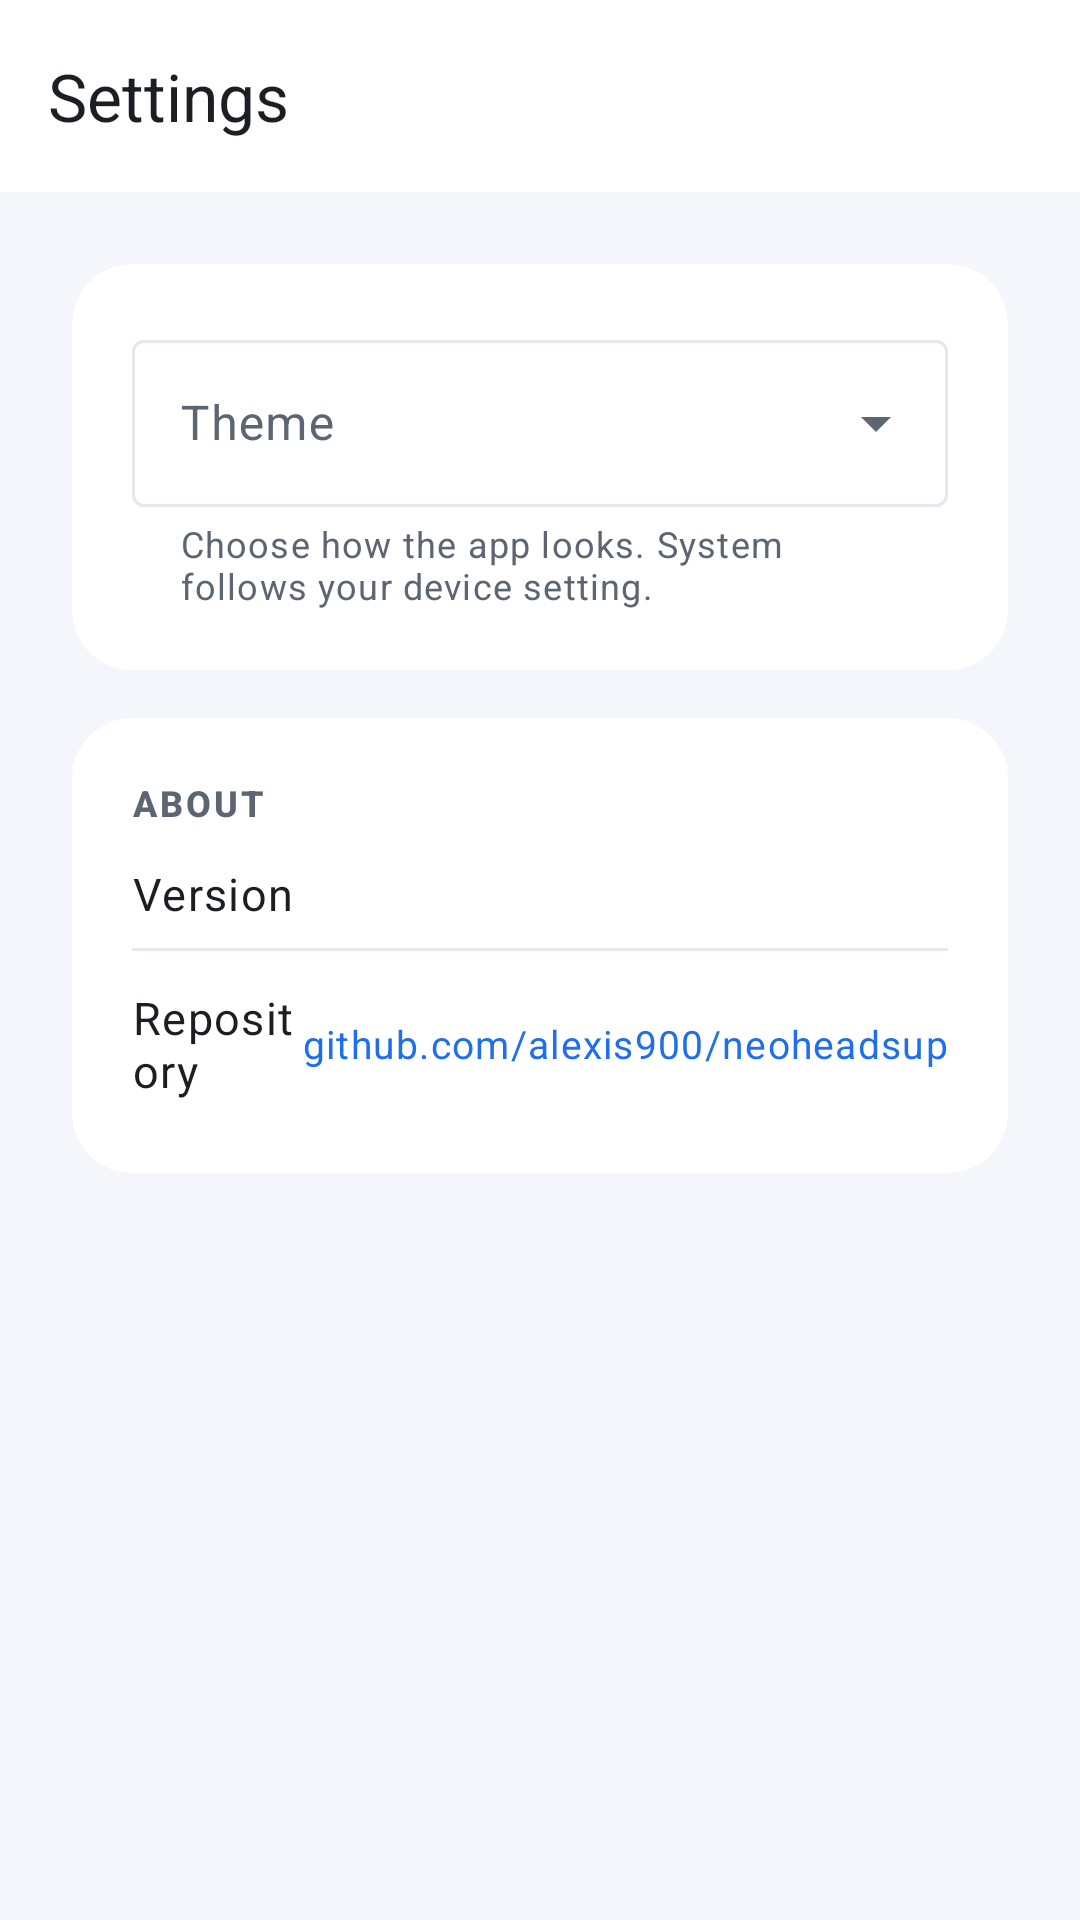

The Android layout XML behind this screen, and the referenced resources:
<!-- AndroidManifest.xml: application theme Theme.NeoHeadsUp -->
<!-- res/layout/activity_settings.xml -->
<?xml version="1.0" encoding="utf-8"?>
<LinearLayout xmlns:android="http://schemas.android.com/apk/res/android"
    xmlns:app="http://schemas.android.com/apk/res-auto"
    android:layout_width="match_parent"
    android:layout_height="match_parent"
    android:orientation="vertical">

    <com.google.android.material.appbar.MaterialToolbar
        android:id="@+id/toolbar"
        android:layout_width="match_parent"
        android:layout_height="?attr/actionBarSize"
        android:background="?attr/colorSurface"
        app:navigationContentDescription="@string/back"
        app:navigationIcon="@drawable/ic_arrow_back"
        app:navigationIconTint="?attr/colorOnSurface"
        app:title="@string/label_settings"
        app:titleTextColor="?attr/colorOnSurface" />

    <ScrollView
        android:layout_width="match_parent"
        android:layout_height="match_parent"
        android:clipToPadding="false"
        android:fillViewport="true">

        <LinearLayout
            android:layout_width="match_parent"
            android:layout_height="wrap_content"
            android:orientation="vertical"
            android:paddingStart="24dp"
            android:paddingTop="24dp"
            android:paddingEnd="24dp"
            android:paddingBottom="32dp">

            
            <com.google.android.material.card.MaterialCardView
                android:layout_width="match_parent"
                android:layout_height="wrap_content"
                app:cardBackgroundColor="?attr/colorSurface"
                app:cardCornerRadius="20dp"
                app:cardElevation="0dp"
                app:strokeWidth="0dp">

                <LinearLayout
                    android:layout_width="match_parent"
                    android:layout_height="wrap_content"
                    android:orientation="vertical"
                    android:padding="20dp">

                    <com.google.android.material.textfield.TextInputLayout
                        android:id="@+id/input_theme"
                        style="@style/Widget.Material3.TextInputLayout.OutlinedBox.ExposedDropdownMenu"
                        android:layout_width="match_parent"
                        android:layout_height="wrap_content"
                        android:hint="@string/label_theme"
                        app:helperText="@string/label_theme_desc">

                        <com.google.android.material.textfield.MaterialAutoCompleteTextView
                            android:id="@+id/spinner_theme"
                            android:layout_width="match_parent"
                            android:layout_height="wrap_content"
                            android:cursorVisible="false"
                            android:inputType="none"
                            android:labelFor="@id/input_theme" />
                    </com.google.android.material.textfield.TextInputLayout>
                </LinearLayout>
            </com.google.android.material.card.MaterialCardView>

            
            <com.google.android.material.card.MaterialCardView
                android:layout_width="match_parent"
                android:layout_height="wrap_content"
                android:layout_marginTop="16dp"
                app:cardBackgroundColor="?attr/colorSurface"
                app:cardCornerRadius="20dp"
                app:cardElevation="0dp"
                app:strokeWidth="0dp">

                <LinearLayout
                    android:layout_width="match_parent"
                    android:layout_height="wrap_content"
                    android:orientation="vertical"
                    android:padding="20dp">

                    <TextView
                        android:layout_width="wrap_content"
                        android:layout_height="wrap_content"
                        android:text="@string/label_about"
                        android:textAppearance="@style/TextAppearance.NeoHeadsUp.Section"
                        android:textSize="12sp" />

                    <LinearLayout
                        android:layout_width="match_parent"
                        android:layout_height="wrap_content"
                        android:gravity="center_vertical"
                        android:orientation="horizontal"
                        android:paddingTop="12dp"
                        android:paddingBottom="8dp">

                        <TextView
                            android:layout_width="0dp"
                            android:layout_height="wrap_content"
                            android:layout_weight="1"
                            android:text="@string/label_version"
                            android:textAppearance="@style/TextAppearance.NeoHeadsUp.Body"
                            android:textSize="15sp" />

                        <TextView
                            android:id="@+id/text_version"
                            android:layout_width="wrap_content"
                            android:layout_height="wrap_content"
                            android:textAppearance="@style/TextAppearance.NeoHeadsUp.Caption"
                            android:textSize="13sp" />
                    </LinearLayout>

                    <View
                        android:layout_width="match_parent"
                        android:layout_height="1dp"
                        android:layout_marginBottom="8dp"
                        android:background="@color/divider" />

                    <LinearLayout
                        android:id="@+id/row_repository"
                        android:layout_width="match_parent"
                        android:layout_height="wrap_content"
                        android:background="?attr/selectableItemBackground"
                        android:clickable="true"
                        android:focusable="true"
                        android:gravity="center_vertical"
                        android:orientation="horizontal"
                        android:paddingTop="4dp"
                        android:paddingBottom="4dp">

                        <TextView
                            android:layout_width="0dp"
                            android:layout_height="wrap_content"
                            android:layout_weight="1"
                            android:text="@string/label_repository"
                            android:textAppearance="@style/TextAppearance.NeoHeadsUp.Body"
                            android:textSize="15sp" />

                        <TextView
                            android:layout_width="wrap_content"
                            android:layout_height="wrap_content"
                            android:gravity="end"
                            android:maxLines="2"
                            android:text="@string/repository_display"
                            android:textAppearance="@style/TextAppearance.NeoHeadsUp.Caption"
                            android:textColor="?attr/colorPrimary"
                            android:textSize="13sp" />
                    </LinearLayout>
                </LinearLayout>
            </com.google.android.material.card.MaterialCardView>
        </LinearLayout>
    </ScrollView>
</LinearLayout>
<!-- resources referenced by this layout -->
<resources>
  <color name="divider">#E3E7EE</color>
  <string name="back">Back</string>
  <string name="label_about">About</string>
  <string name="label_repository">Repository</string>
  <string name="label_settings">Settings</string>
  <string name="label_theme">Theme</string>
  <string name="label_theme_desc">Choose how the app looks. System follows your device setting.</string>
  <string name="label_version">Version</string>
  <string name="repository_display" translatable="false">github.com/alexis900/neoheadsup</string>
  <style name="TextAppearance.NeoHeadsUp.Body" parent="TextAppearance.Material3.BodyLarge">
          <item name="android:textColor">?attr/colorOnSurface</item>
      </style>
  <style name="TextAppearance.NeoHeadsUp.Caption" parent="TextAppearance.Material3.BodySmall">
          <item name="android:textColor">?attr/colorOnSurfaceVariant</item>
      </style>
  <style name="TextAppearance.NeoHeadsUp.Section" parent="TextAppearance.Material3.LabelMedium">
          <item name="android:textColor">?attr/colorOnSurfaceVariant</item>
          <item name="android:textStyle">bold</item>
          <item name="android:textAllCaps">true</item>
          <item name="android:letterSpacing">0.08</item>
      </style>
  <style name="Theme.NeoHeadsUp" parent="Base.Theme.NeoHeadsUp">
          <item name="android:windowLightStatusBar">true</item>
          <item name="android:windowLightNavigationBar">true</item>
      </style>
  <style name="Base.Theme.NeoHeadsUp" parent="Theme.Material3.DayNight.NoActionBar">
          <item name="colorPrimary">@color/primary</item>
          <item name="colorOnPrimary">@color/on_primary</item>
          <item name="colorPrimaryContainer">@color/primary_container</item>
          <item name="colorOnPrimaryContainer">@color/on_primary_container</item>
          <item name="colorSecondary">@color/secondary</item>
          <item name="colorOnSecondary">@color/on_secondary</item>
          <item name="colorSecondaryContainer">@color/secondary_container</item>
          <item name="colorOnSecondaryContainer">@color/on_secondary_container</item>
          <item name="colorSurface">@color/surface</item>
          <item name="colorOnSurface">@color/text_primary</item>
          <item name="colorSurfaceVariant">@color/surface_variant</item>
          <item name="colorOnSurfaceVariant">@color/text_secondary</item>
          <item name="colorOutline">@color/divider</item>
          <item name="colorError">@color/error</item>
          <item name="colorOnError">@color/on_error</item>
          <item name="android:colorBackground">@color/background</item>
          <item name="android:windowBackground">@color/background</item>
          <item name="android:statusBarColor">@color/background</item>
          <item name="android:navigationBarColor">@color/background</item>
          <item name="android:forceDarkAllowed">false</item>
          <item name="elevationOverlayEnabled">false</item>
      </style>
  <color name="primary">#1F6FEB</color>
  <color name="on_primary">#FFFFFF</color>
  <color name="primary_container">#D7E3FF</color>
  <color name="on_primary_container">#001B3F</color>
  <color name="secondary">#5C6673</color>
  <color name="on_secondary">#FFFFFF</color>
  <color name="secondary_container">#DDE3EC</color>
  <color name="on_secondary_container">#191C20</color>
  <color name="surface">#FFFFFF</color>
  <color name="text_primary">#1B1F24</color>
  <color name="surface_variant">#E7EBF2</color>
  <color name="text_secondary">#5C6673</color>
  <color name="error">#B3261E</color>
  <color name="on_error">#FFFFFF</color>
  <color name="background">#F4F6FB</color>
</resources>
